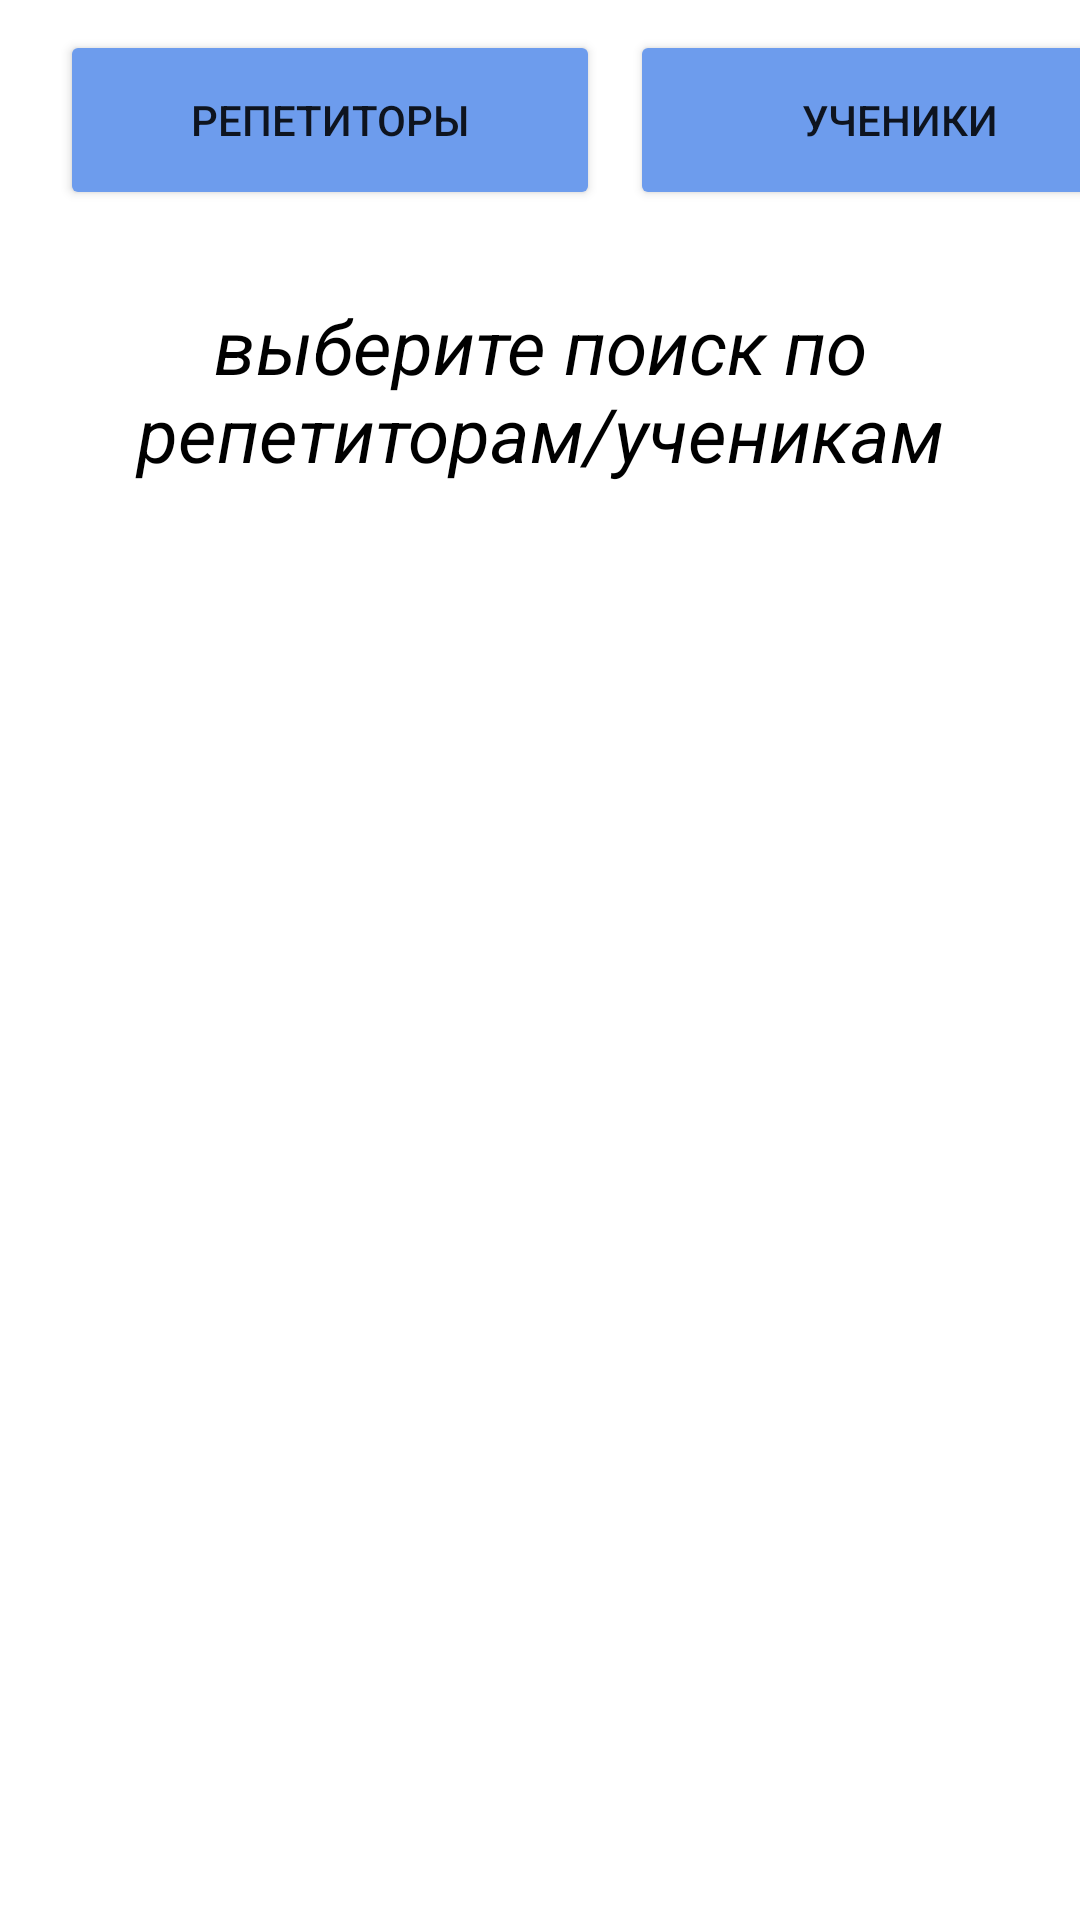

Write the Android layout XML for this screen, with the resource values it uses.
<!-- AndroidManifest.xml: application theme Theme.SearchOfATeacher -->
<!-- res/layout/fragment_search.xml -->
<?xml version="1.0" encoding="utf-8"?>
<LinearLayout xmlns:android="http://schemas.android.com/apk/res/android"
    xmlns:tools="http://schemas.android.com/tools"
    android:layout_width="match_parent"
    android:layout_height="match_parent"
    android:orientation="vertical"
    tools:context=".fragments.SearchFragment">

    <LinearLayout
        android:layout_width="match_parent"
        android:orientation="horizontal"
        android:layout_height="80dp">

        <Button
            android:id="@+id/id_search_button_teacher"
            android:layout_width="180dp"
            android:text="репетиторы"
            android:layout_marginLeft="20dp"
            android:layout_marginTop="10dp"
            android:backgroundTint="#6d9ced"
            android:layout_height="60dp"/>
        <Button
            android:id="@+id/id_search_button_uchenik"
            android:layout_width="180dp"
            android:text="ученики"
            android:backgroundTint="#6d9ced"
            android:layout_marginTop="10dp"
            android:layout_marginLeft="10dp"
            android:layout_height="60dp"/>

    </LinearLayout>

    <ScrollView
        android:layout_width="match_parent"
        android:layout_height="match_parent">
        <LinearLayout
            android:layout_width="match_parent"
            android:orientation="vertical"
            android:id="@+id/id_search_tape_users"
            android:layout_height="match_parent">

            <TextView
                android:layout_width="300dp"
                android:layout_gravity="center"
                android:gravity="center"
                android:textColor="@color/black"
                android:textSize="25dp"
                android:textStyle="italic"
                android:text="выберите поиск по репетиторам/ученикам"
                android:layout_height="100dp"/>

        </LinearLayout>
    </ScrollView>

</LinearLayout>
<!-- resources referenced by this layout -->
<resources>
  <style name="Theme.SearchOfATeacher" parent="Theme.MaterialComponents.DayNight.NoActionBar">
          
          <item name="colorPrimary">@color/purple_500</item>
          <item name="colorPrimaryVariant">@color/purple_700</item>
          <item name="colorOnPrimary">@color/white</item>
          
          <item name="colorSecondary">@color/teal_200</item>
          <item name="colorSecondaryVariant">@color/teal_700</item>
          <item name="colorOnSecondary">@color/black</item>
          
          <item name="android:statusBarColor" tools:targetApi="l">?attr/colorPrimaryVariant</item>
          
      </style>
  <!-- not gathered from this repository: default colours our renderer supplied (Android Studio template values) -->
  <color name="purple_500">#FF6200EE</color>
  <color name="purple_700">#FF3700B3</color>
  <color name="teal_200">#FF03DAC5</color>
  <color name="teal_700">#FF018786</color>
  <color name="black">#FF000000</color>
  <color name="white">#FFFFFFFF</color>
</resources>
